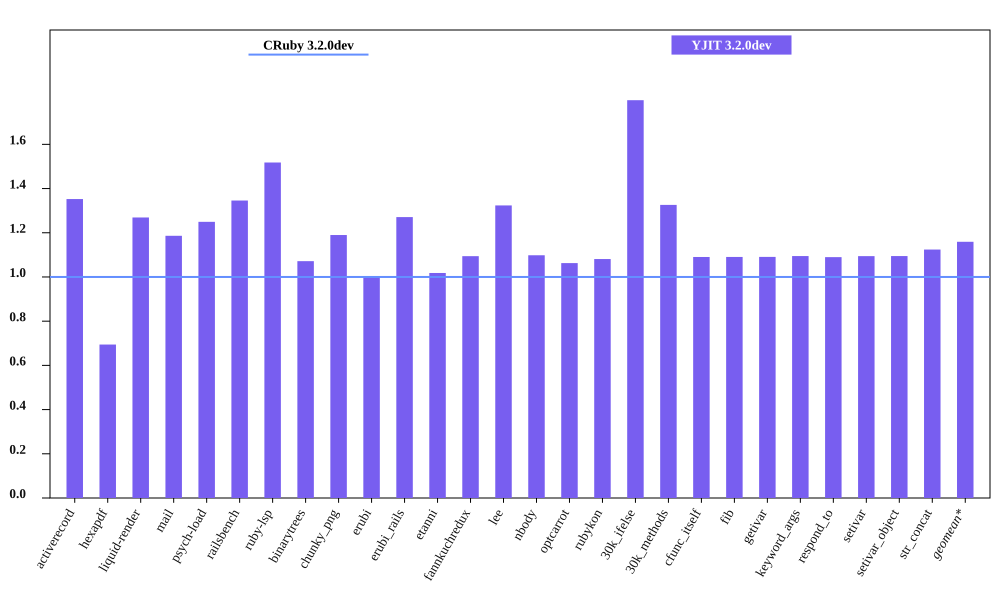

The table this chart was drawn from, first rows:
bench, CRuby 3.2.0dev mem (MiB), YJIT 3.2.0dev mem (MiB), Inline Code, Outlined Code, YJIT Mem overhead
activerecord, 54.51, 73.72, 3, 3
hexapdf, 277.4, 192.6, 2, 2
liquid-render, 21.64, 27.46, 1, 1
mail, 42.3, 50.18, 2, 2
psych-load, 27.7, 34.61, 1, 1
railsbench, 95.61, 128.7, 6, 6
ruby-lsp, 87.01, 132.1, 6, 6
binarytrees, 21.62, 23.17, 1, 1
chunky_png, 36.29, 43.18, 1, 1
erubi, 72.51, 72.34, 1, 1
erubi_rails, 93.38, 118.7, 5, 5
etanni, 102.9, 104.7, 1, 1
fannkuchredux, 15.89, 17.39, 1, 1
lee, 24.86, 32.91, 1, 1
nbody, 15.88, 17.43, 1, 1
optcarrot, 53.66, 57.03, 1, 1
rubykon, 47.55, 51.4, 1, 1
30k_ifelse, 56.78, 102.2, 6, 6
30k_methods, 48.2, 63.91, 2, 2
cfunc_itself, 15.86, 17.29, 1, 1
fib, 15.91, 17.36, 1, 1
getivar, 15.92, 17.36, 1, 1
keyword_args, 15.86, 17.36, 1, 1
respond_to, 15.93, 17.36, 1, 1
setivar, 15.88, 17.37, 1, 1
setivar_object, 15.86, 17.36, 1, 1
str_concat, 89.45, 100.5, 1, 1
